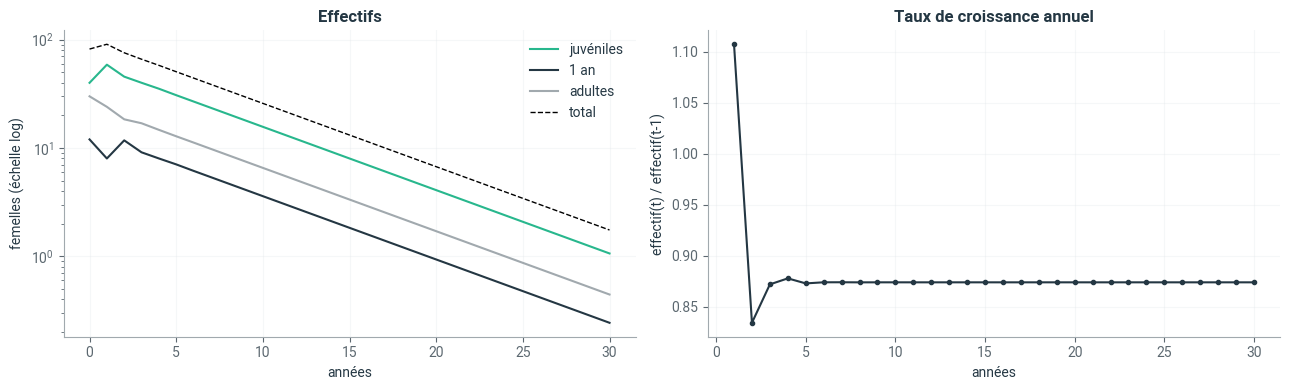
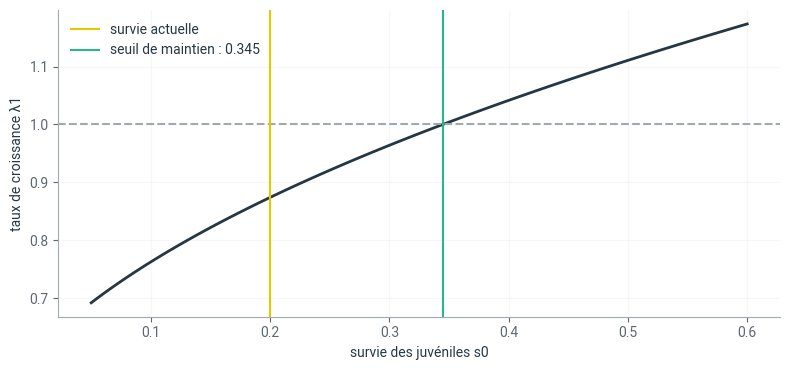

Write the Python code that produced these figures, in order.
# Style graphique Liouaï : couleurs du logo, axes sobres
import matplotlib as mpl
import matplotlib.pyplot as plt
from matplotlib.colors import LinearSegmentedColormap

LIOUAI = {"navy": "#243743", "vert": "#28B78D", "vert_texte": "#167A5C", "gris": "#A1A9AE",
          "gris_texte": "#5C6870", "jaune": "#E5C800", "fond": "#F3F5F6"}
plt.rcParams.update({
    "axes.prop_cycle": plt.cycler(color=[LIOUAI["vert"], LIOUAI["navy"], LIOUAI["gris"],
                                         LIOUAI["jaune"], LIOUAI["vert_texte"], LIOUAI["gris_texte"]]),
    "axes.edgecolor": LIOUAI["gris"], "axes.labelcolor": LIOUAI["navy"],
    "axes.titlecolor": LIOUAI["navy"], "axes.titleweight": "bold",
    "axes.spines.top": False, "axes.spines.right": False,
    "xtick.color": LIOUAI["gris_texte"], "ytick.color": LIOUAI["gris_texte"],
    "text.color": LIOUAI["navy"], "grid.color": "#E1E6E9", "legend.frameon": False,
    "font.family": "sans-serif", "font.sans-serif": ["Roboto", "Helvetica", "Arial", "DejaVu Sans"],
    "figure.dpi": 100,
})
# Dégradé de marque : gris clair -> vert -> navy (et sa version inversée)
if "liouai" not in mpl.colormaps:
    _cmap = LinearSegmentedColormap.from_list("liouai", [LIOUAI["fond"], LIOUAI["vert"], LIOUAI["navy"]])
    mpl.colormaps.register(_cmap)
    mpl.colormaps.register(_cmap.reversed())

pari_effectif_dans_20_ans = 80      # nombre total de femelles dans 20 ans (modifiez)
pari_survie_juvenile_necessaire = 0.3   # pour que la population se maintienne (modifiez)

import numpy as np
import matplotlib.pyplot as plt

def leslie(s0=0.2, s1=0.5, s2=0.6, f1=0.9, f2=1.6):
    return np.array([[0, f1, f2],
                     [s0, 0, 0],
                     [0, s1, s2]])

L = leslie()
n0 = np.array([40., 12, 30])
annees = 31
effectifs = np.zeros((annees, 3))
effectifs[0] = n0
for t in range(1, annees):
    effectifs[t] = L @ effectifs[t - 1]

total = effectifs.sum(axis=1)
print(f"Effectif total : {total[0]:.0f} aujourd'hui, {total[10]:.1f} dans 10 ans, {total[20]:.1f} dans 20 ans")

fig, axes = plt.subplots(1, 2, figsize=(13, 4))
for k, nom in enumerate(["juvéniles", "1 an", "adultes"]):
    axes[0].semilogy(effectifs[:, k], label=nom)
axes[0].semilogy(total, "k--", lw=1, label="total")
axes[0].set_xlabel("années"); axes[0].set_ylabel("femelles (échelle log)"); axes[0].legend(); axes[0].set_title("Effectifs")
taux = total[1:] / total[:-1]
axes[1].plot(range(1, annees), taux, "o-", ms=3, color=LIOUAI["navy"])
axes[1].set_xlabel("années"); axes[1].set_ylabel("effectif(t) / effectif(t-1)"); axes[1].set_title("Taux de croissance annuel")
for ax in axes:
    ax.grid(alpha=0.3)
plt.tight_layout(); plt.show()
print("Proportions par classe après 30 ans :", (effectifs[-1] / total[-1]).round(3))

def element_dominant(L):
    valeurs, vecteurs = np.linalg.eig(L)
    k = np.argmax(np.abs(valeurs))
    lam = valeurs[k].real
    v = vecteurs[:, k].real
    return lam, v / v.sum()            # structure d'âge : proportions de somme 1

lam, structure = element_dominant(L)
print("Toutes les valeurs propres :", np.round(np.linalg.eigvals(L), 3))
print(f"Valeur propre dominante : {lam:.4f}, soit {100 * (lam - 1):+.1f} % par an")
print("Structure d'âge stable   :", structure.round(3))

s0_valeurs = np.linspace(0.05, 0.6, 111)
lambdas = np.array([element_dominant(leslie(s0=s))[0] for s in s0_valeurs])
s0_critique = np.interp(1.0, lambdas, s0_valeurs)         # lambda croît avec s0 : on peut interpoler

fig, ax = plt.subplots(figsize=(8, 3.8))
ax.plot(s0_valeurs, lambdas, color=LIOUAI["navy"], lw=2)
ax.axhline(1, color=LIOUAI["gris"], ls="--")
ax.axvline(0.2, color=LIOUAI["jaune"], label="survie actuelle")
ax.axvline(s0_critique, color=LIOUAI["vert"], label=f"seuil de maintien : {s0_critique:.3f}")
ax.set_xlabel("survie des juvéniles s0"); ax.set_ylabel("taux de croissance λ1"); ax.legend(); ax.grid(alpha=0.3)
plt.tight_layout(); plt.show()

reference = dict(s0=0.2, s1=0.5, s2=0.6, f1=0.9, f2=1.6)
lam_ref = element_dominant(leslie(**reference))[0]
print(f"{'paramètre':10s} {'λ1 après +10 %':>15s} {'gain':>8s}")
for nom, valeur in reference.items():
    lam_nouveau = element_dominant(leslie(**{**reference, nom: 1.1 * valeur}))[0]
    print(f"{nom:10s} {lam_nouveau:15.4f} {lam_nouveau - lam_ref:+8.4f}")

print(f"Vos paris : {pari_effectif_dans_20_ans} femelles dans 20 ans ; survie juvénile nécessaire {pari_survie_juvenile_necessaire}")
print(f"Résultats : {total[20]:.0f} femelles dans 20 ans ; survie juvénile nécessaire {s0_critique:.2f}")

def risque_extinction(s0_moyen, annees=50, essais=2000):
    # À compléter
    ...

r = reference
formule = (1 - r["s2"]) / (r["f1"] * (1 - r["s2"]) + r["f2"] * r["s1"])
print(f"Seuil exact par la formule : {formule:.4f} ; par interpolation : {s0_critique:.4f}")

def risque_extinction(s0_moyen, annees=50, essais=2000, graine=1):
    rng = np.random.default_rng(graine)
    disparitions = 0
    for _ in range(essais):
        n = n0.copy()
        for _ in range(annees):
            s0 = rng.uniform(s0_moyen - 0.1, s0_moyen + 0.1)
            n = leslie(s0=s0) @ n
            if n.sum() < 10:
                disparitions += 1
                break
    return disparitions / essais

for s0 in (0.2, 0.3, 0.35, 0.45):
    print(f"s0 moyen = {s0:.2f} : λ1 = {element_dominant(leslie(s0=s0))[0]:.3f}, "
          f"risque de tomber sous 10 femelles en 50 ans = {risque_extinction(s0):.0%}")

import json, datetime, pathlib

bilan = {
    "Relier les traits du résultat à leur sens réel": 1,
    "Repérer les traits intéressants du résultat": 1,
    "Identifier, énoncer et justifier les hypothèses": 1,
    "Énoncer le résultat dans le contexte du problème": 1,
    "Transformer des constantes en paramètres": 1,
}   # modifiez les niveaux

ici = pathlib.Path.cwd()
racine = next((p for p in [ici, *ici.parents] if (p / "myst.yml").exists()), ici)
fichier = racine / "progression.json"
historique = json.loads(fichier.read_text(encoding="utf-8")) if fichier.exists() else []
historique.append({"notebook": "7.2-population-leslie", "date": datetime.date.today().isoformat(), "niveaux": bilan})
fichier.write_text(json.dumps(historique, ensure_ascii=False, indent=2), encoding="utf-8")
print(f"Bilan enregistré ({len(historique)} entrée(s) dans {fichier.name}).")
